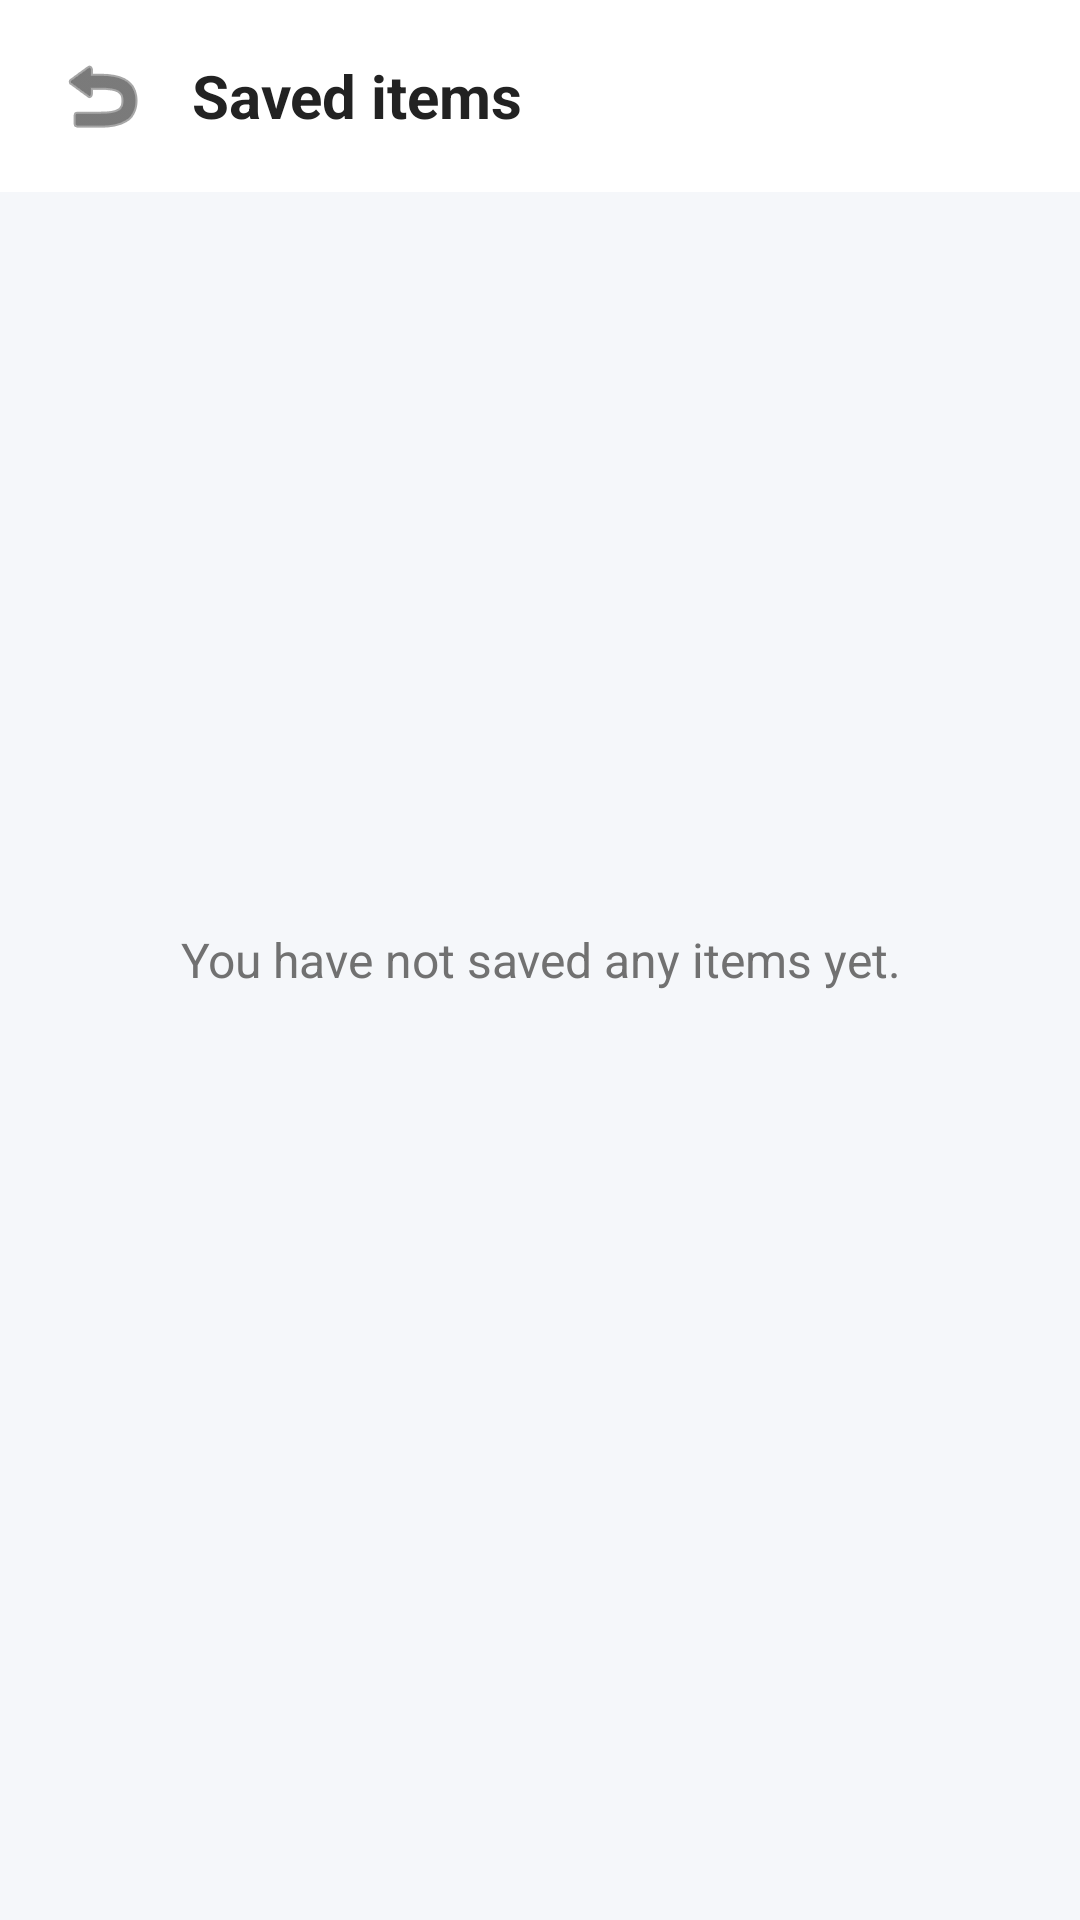

Android layout source for this screen:
<!-- AndroidManifest.xml: application theme Theme.PolyGo -->
<!-- res/layout/activity_saved_items.xml -->
<?xml version="1.0" encoding="utf-8"?>
<androidx.coordinatorlayout.widget.CoordinatorLayout xmlns:android="http://schemas.android.com/apk/res/android" xmlns:app="http://schemas.android.com/apk/res-auto" android:layout_width="match_parent" android:layout_height="match_parent" android:background="@color/surface_variant_light">
    <LinearLayout android:layout_width="match_parent" android:layout_height="64dp" android:gravity="center_vertical" android:paddingHorizontal="12dp" android:background="@color/white">
        <ImageButton android:id="@+id/btnBack" android:layout_width="44dp" android:layout_height="44dp" android:background="?attr/selectableItemBackgroundBorderless" android:contentDescription="Back" android:src="@android:drawable/ic_menu_revert" app:tint="@color/airbnb_ink" />
        <TextView android:id="@+id/pageTitle" android:layout_width="wrap_content" android:layout_height="wrap_content" android:layout_marginStart="8dp" android:text="Saved items" android:textColor="@color/airbnb_ink" android:textSize="20sp" android:textStyle="bold" />
    </LinearLayout>
    <androidx.recyclerview.widget.RecyclerView android:id="@+id/rvSaved" android:layout_width="match_parent" android:layout_height="match_parent" android:paddingTop="76dp" android:paddingHorizontal="8dp" android:clipToPadding="false" app:layoutManager="androidx.recyclerview.widget.GridLayoutManager" app:spanCount="2" />
    <TextView android:id="@+id/tvEmpty" android:layout_width="match_parent" android:layout_height="wrap_content" android:layout_gravity="center" android:gravity="center" android:padding="32dp" android:text="You have not saved any items yet." android:textColor="@color/airbnb_muted" android:textSize="16sp" />
</androidx.coordinatorlayout.widget.CoordinatorLayout>
<!-- resources referenced by this layout -->
<resources>
  <color name="airbnb_ink">#222222</color>
  <color name="airbnb_muted">#717171</color>
  <color name="surface_variant_light">#F5F7FA</color>
  <color name="white">#FFFFFFFF</color>
  <style name="Theme.PolyGo" parent="Base.Theme.PolyGo">
          <item name="android:windowTranslucentStatus">false</item>
          <item name="android:windowLightStatusBar">true</item>
      </style>
  <style name="Base.Theme.PolyGo" parent="Theme.Material3.DayNight.NoActionBar">
          
          <item name="colorPrimary">@color/airbnb_coral</item>
          <item name="colorOnPrimary">@color/white</item>
          <item name="colorSecondary">@color/airbnb_ink</item>
          <item name="colorOnSecondary">@color/white</item>
          <item name="colorSurface">@color/white</item>
          <item name="android:statusBarColor">@color/white</item>
          <item name="android:windowBackground">@color/white</item>
          <item name="android:textColorPrimary">@color/airbnb_ink</item>
          <item name="android:textColorSecondary">@color/airbnb_muted</item>
      </style>
  <color name="airbnb_coral">#1E88E5</color>
</resources>
